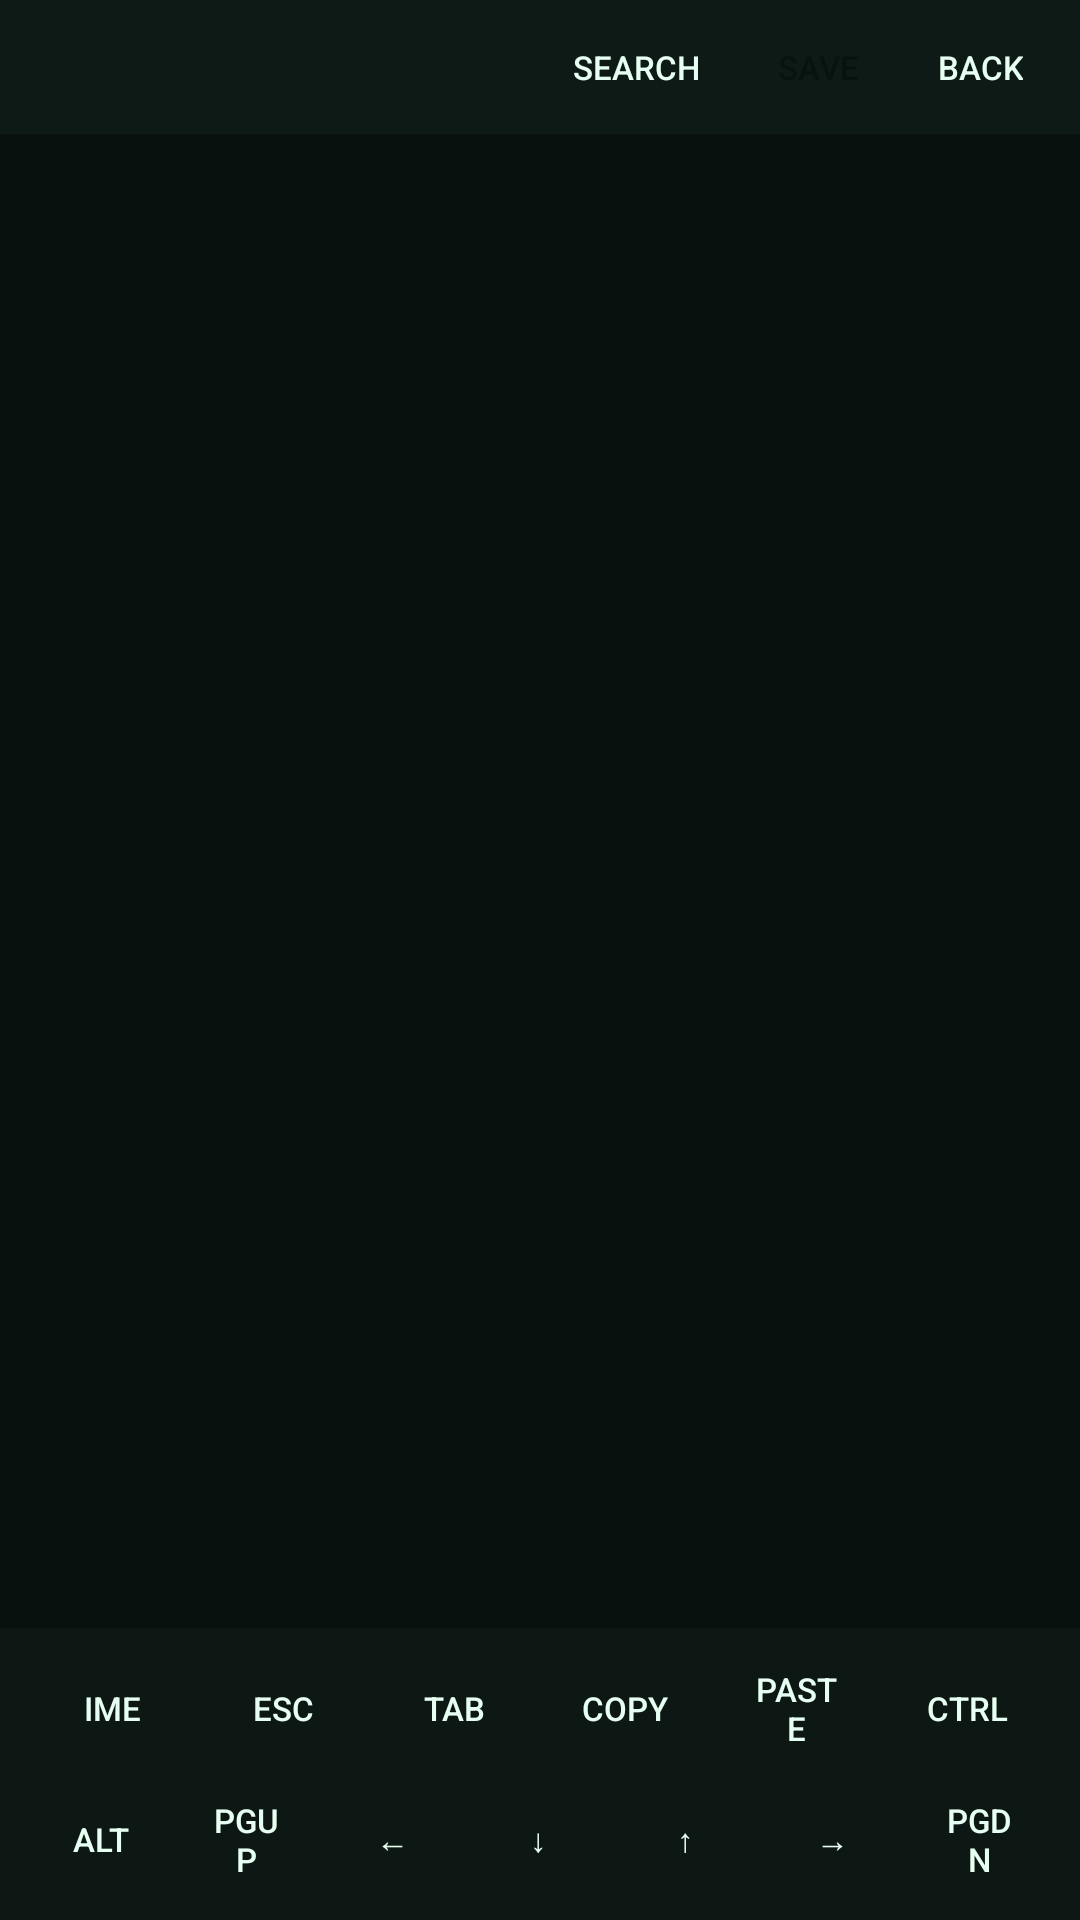

Layout XML and referenced resources for this Android screen:
<!-- AndroidManifest.xml: application theme Theme.SshClientJr -->
<!-- res/layout/activity_file_editor.xml -->
<?xml version="1.0" encoding="utf-8"?>
<LinearLayout xmlns:android="http://schemas.android.com/apk/res/android"
    android:layout_width="match_parent"
    android:layout_height="match_parent"
    android:background="@color/terminal_bg"
    android:fitsSystemWindows="true"
    android:orientation="vertical">

    <LinearLayout
        android:id="@+id/editorTopBar"
        android:layout_width="match_parent"
        android:layout_height="wrap_content"
        android:background="@color/terminal_top_bar"
        android:gravity="center_vertical"
        android:orientation="horizontal"
        android:padding="10dp">

        <TextView
            android:id="@+id/editorPathValue"
            android:layout_width="0dp"
            android:layout_height="wrap_content"
            android:layout_weight="1"
            android:singleLine="true"
            android:textColor="@color/text_primary"
            android:textSize="13sp"
            android:textStyle="bold" />

        <Button
            android:id="@+id/searchButton"
            style="@style/TerminalKeyButton"
            android:layout_marginStart="8dp"
            android:background="@drawable/button_secondary"
            android:text="@string/action_search"
            android:textColor="@color/button_text_light" />

        <Button
            android:id="@+id/saveButton"
            style="@style/TerminalKeyButton"
            android:layout_marginStart="8dp"
            android:background="@drawable/button_primary"
            android:text="@string/action_save"
            android:textColor="@color/button_text" />

        <Button
            android:id="@+id/editorCloseButton"
            style="@style/TerminalKeyButton"
            android:layout_marginStart="8dp"
            android:background="@drawable/button_secondary"
            android:text="@string/action_back"
            android:textColor="@color/button_text_light" />
    </LinearLayout>

    <EditText
        android:id="@+id/editorInput"
        android:layout_width="match_parent"
        android:layout_height="0dp"
        android:layout_weight="1"
        android:background="@color/terminal_bg"
        android:gravity="top|start"
        android:imeOptions="flagNoExtractUi"
        android:inputType="textMultiLine|textNoSuggestions"
        android:longClickable="true"
        android:padding="12dp"
        android:scrollbars="vertical|horizontal"
        android:textColor="@color/text_primary"
        android:textColorHint="@color/text_hint"
        android:textSize="14sp"
        android:typeface="monospace" />

    <LinearLayout
        android:id="@+id/editorKeyBar"
        android:layout_width="match_parent"
        android:layout_height="wrap_content"
        android:background="@color/terminal_bottom_bar"
        android:orientation="vertical"
        android:paddingBottom="8dp"
        android:paddingLeft="12dp"
        android:paddingRight="12dp"
        android:paddingTop="8dp">

        <LinearLayout
            android:layout_width="match_parent"
            android:layout_height="wrap_content"
            android:gravity="center_vertical"
            android:orientation="horizontal"
            android:weightSum="6">

            <Button
                android:id="@+id/editorKeyboardButton"
                style="@style/TerminalKeyButton"
                android:layout_width="0dp"
                android:layout_marginEnd="6dp"
                android:layout_weight="1"
                android:background="@drawable/button_secondary"
                android:text="@string/action_keyboard"
                android:textColor="@color/button_text_light" />

            <Button
                android:id="@+id/editorEscButton"
                style="@style/TerminalKeyButton"
                android:layout_width="0dp"
                android:layout_marginEnd="6dp"
                android:layout_weight="1"
                android:background="@drawable/button_secondary"
                android:text="@string/action_esc"
                android:textColor="@color/button_text_light" />

            <Button
                android:id="@+id/editorTabButton"
                style="@style/TerminalKeyButton"
                android:layout_width="0dp"
                android:layout_marginEnd="6dp"
                android:layout_weight="1"
                android:background="@drawable/button_secondary"
                android:text="@string/action_tab"
                android:textColor="@color/button_text_light" />

            <Button
                android:id="@+id/editorCopyButton"
                style="@style/TerminalKeyButton"
                android:layout_width="0dp"
                android:layout_marginEnd="6dp"
                android:layout_weight="1"
                android:background="@drawable/button_secondary"
                android:text="@string/action_copy"
                android:textColor="@color/button_text_light" />

            <Button
                android:id="@+id/editorPasteButton"
                style="@style/TerminalKeyButton"
                android:layout_width="0dp"
                android:layout_marginEnd="6dp"
                android:layout_weight="1"
                android:background="@drawable/button_secondary"
                android:text="@string/action_paste"
                android:textColor="@color/button_text_light" />

            <Button
                android:id="@+id/editorCtrlButton"
                style="@style/TerminalKeyButton"
                android:layout_width="0dp"
                android:layout_weight="1"
                android:background="@drawable/button_secondary"
                android:text="@string/action_ctrl"
                android:textColor="@color/button_text_light" />
        </LinearLayout>

        <LinearLayout
            android:layout_width="match_parent"
            android:layout_height="wrap_content"
            android:layout_marginTop="6dp"
            android:gravity="center_vertical"
            android:orientation="horizontal"
            android:weightSum="7">

            <Button
                android:id="@+id/editorAltButton"
                style="@style/TerminalKeyButton"
                android:layout_width="0dp"
                android:layout_marginEnd="6dp"
                android:layout_weight="1"
                android:background="@drawable/button_secondary"
                android:text="@string/action_alt"
                android:textColor="@color/button_text_light" />

            <Button
                android:id="@+id/editorPageUpButton"
                style="@style/TerminalKeyButton"
                android:layout_width="0dp"
                android:layout_marginEnd="6dp"
                android:layout_weight="1"
                android:background="@drawable/button_secondary"
                android:text="@string/action_page_up"
                android:textColor="@color/button_text_light" />

            <Button
                android:id="@+id/editorLeftButton"
                style="@style/TerminalKeyButton"
                android:layout_width="0dp"
                android:layout_marginEnd="6dp"
                android:layout_weight="1"
                android:background="@drawable/button_secondary"
                android:text="@string/action_left"
                android:textColor="@color/button_text_light" />

            <Button
                android:id="@+id/editorDownButton"
                style="@style/TerminalKeyButton"
                android:layout_width="0dp"
                android:layout_marginEnd="6dp"
                android:layout_weight="1"
                android:background="@drawable/button_secondary"
                android:text="@string/action_down"
                android:textColor="@color/button_text_light" />

            <Button
                android:id="@+id/editorUpButton"
                style="@style/TerminalKeyButton"
                android:layout_width="0dp"
                android:layout_marginEnd="6dp"
                android:layout_weight="1"
                android:background="@drawable/button_secondary"
                android:text="@string/action_up"
                android:textColor="@color/button_text_light" />

            <Button
                android:id="@+id/editorRightButton"
                style="@style/TerminalKeyButton"
                android:layout_width="0dp"
                android:layout_weight="1"
                android:background="@drawable/button_secondary"
                android:text="@string/action_right"
                android:textColor="@color/button_text_light" />

            <Button
                android:id="@+id/editorPageDownButton"
                style="@style/TerminalKeyButton"
                android:layout_width="0dp"
                android:layout_marginStart="6dp"
                android:layout_weight="1"
                android:background="@drawable/button_secondary"
                android:text="@string/action_page_down"
                android:textColor="@color/button_text_light" />
        </LinearLayout>
    </LinearLayout>
</LinearLayout>
<!-- resources referenced by this layout -->
<resources>
  <color name="button_text">#08130E</color>
  <color name="button_text_light">#E7FFF2</color>
  <color name="terminal_bg">#09110E</color>
  <color name="terminal_bottom_bar">#0D1713</color>
  <color name="terminal_top_bar">#0E1A15</color>
  <color name="text_hint">#88A79B</color>
  <color name="text_primary">#F4FFF8</color>
  <string name="action_alt">Alt</string>
  <string name="action_back">Back</string>
  <string name="action_copy">Copy</string>
  <string name="action_ctrl">Ctrl</string>
  <string name="action_down">↓</string>
  <string name="action_esc">Esc</string>
  <string name="action_keyboard">IME</string>
  <string name="action_left">←</string>
  <string name="action_page_down">PgDn</string>
  <string name="action_page_up">PgUp</string>
  <string name="action_paste">Paste</string>
  <string name="action_right">→</string>
  <string name="action_save">Save</string>
  <string name="action_search">Search</string>
  <string name="action_tab">Tab</string>
  <string name="action_up">↑</string>
  <style name="TerminalKeyButton">
          <item name="android:layout_width">wrap_content</item>
          <item name="android:layout_height">wrap_content</item>
          <item name="android:minWidth">0dp</item>
          <item name="android:minHeight">0dp</item>
          <item name="android:paddingLeft">9dp</item>
          <item name="android:paddingTop">5dp</item>
          <item name="android:paddingRight">9dp</item>
          <item name="android:paddingBottom">5dp</item>
          <item name="android:textSize">11sp</item>
      </style>
  <style name="Theme.SshClientJr" parent="@android:style/Theme.Material.Light.NoActionBar">
          <item name="android:statusBarColor">@color/terminal_bg</item>
          <item name="android:windowBackground">@android:color/black</item>
          <item name="android:windowContentTransitions">false</item>
      </style>
</resources>
